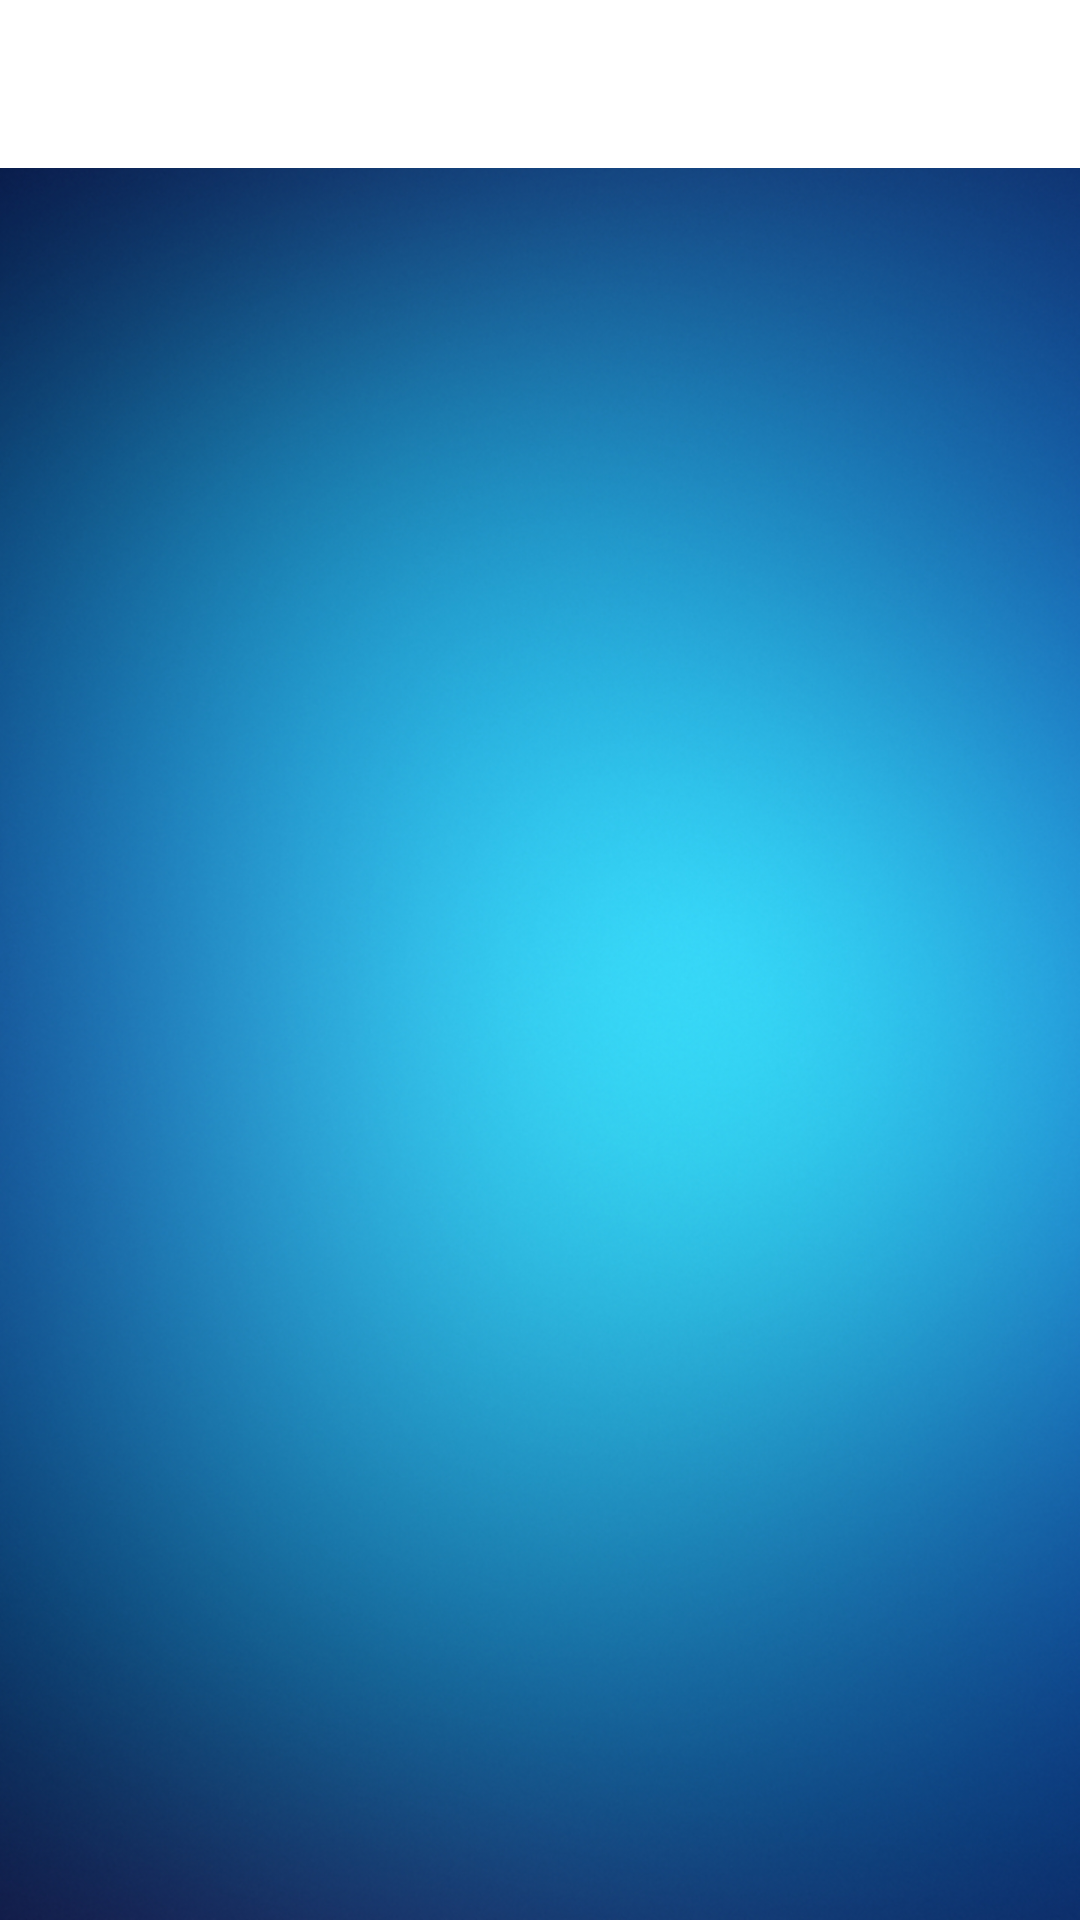

This screen was rendered from an Android layout file. Write that file and the resources it references.
<!-- AndroidManifest.xml: application theme MyMaterialTheme.Base -->
<!-- res/layout/activity_main.xml -->
<?xml version="1.0" encoding="utf-8"?>
<FrameLayout xmlns:android="http://schemas.android.com/apk/res/android"
    xmlns:tools="http://schemas.android.com/tools"
    android:layout_width="match_parent"
    android:layout_height="match_parent"
    android:background="@drawable/backgroundimg"
    tools:context=".MainActivity">


    <LinearLayout xmlns:android="http://schemas.android.com/apk/res/android"
        xmlns:tools="http://schemas.android.com/tools"
        android:layout_width="match_parent"
        android:layout_height="match_parent"
        android:background="@drawable/backgroundimg"
        android:orientation="vertical">

        <LinearLayout
            android:layout_width="match_parent"
            android:layout_height="wrap_content"
            android:orientation="horizontal">

            <include
                android:id="@+id/toolbar"
                layout="@layout/toolbar" />
        </LinearLayout>

        <ScrollView
            android:id="@+id/scrollView"
            android:layout_width="match_parent"
            android:layout_height="match_parent">


            <LinearLayout
                android:layout_width="match_parent"
                android:layout_height="match_parent"
                android:orientation="vertical">

                <include
                    android:id="@+id/container_body"
                    layout="@layout/body_layout" />

                

                <GridView
                    android:id="@+id/gridCategory"
                    android:layout_width="match_parent"
                    android:layout_height="match_parent"
                    android:horizontalSpacing="0dp"
                    android:numColumns="2"
                    android:stretchMode="columnWidth"
                    android:verticalSpacing="0dp" />

            </LinearLayout>


        </ScrollView>

    </LinearLayout>

</FrameLayout>
<!-- res/layout/toolbar.xml (included above) -->
<?xml version="1.0" encoding="utf-8"?>
<android.support.v7.widget.Toolbar xmlns:android="http://schemas.android.com/apk/res/android"
    xmlns:local="http://schemas.android.com/apk/res-auto"
    android:id="@+id/toolbar"
    android:layout_width="match_parent"
    android:layout_height="wrap_content"
    android:background="@android:color/white"
    android:minHeight="?attr/actionBarSize"
    local:popupTheme="@style/ThemeOverlay.AppCompat.Light"
    local:theme="@style/ThemeOverlay.AppCompat.Dark.ActionBar"
    local:titleTextColor="@android:color/black" />
<!-- res/layout/body_layout.xml (included above) -->
<RelativeLayout xmlns:android="http://schemas.android.com/apk/res/android"
    android:id="@+id/relativeLayout"
    android:layout_width="match_parent"
    android:layout_height="150dp"
    android:layout_alignParentTop="true">


    <LinearLayout
        android:layout_width="wrap_content"
        android:layout_height="wrap_content"
        android:orientation="vertical">

        <android.support.v4.view.ViewPager
            android:id="@+id/view_pager"
            android:layout_width="wrap_content"
            android:layout_height="wrap_content"
            android:layout_alignParentTop="true" />

    </LinearLayout>

    <RelativeLayout
        android:id="@+id/viewPagerIndicator"
        android:layout_width="wrap_content"
        android:layout_height="40dp"
        android:layout_alignParentBottom="true"
        android:gravity="center">

        <LinearLayout
            android:id="@+id/viewPagerCountDots"
            android:layout_width="match_parent"
            android:layout_height="match_parent"
            android:layout_centerHorizontal="true"
            android:gravity="center"
            android:orientation="horizontal" />
    </RelativeLayout>

</RelativeLayout>
<!-- resources referenced by this layout -->
<resources>
  <!-- drawable backgroundimg: png bitmap (drawable-hdpi, 800026 bytes) -->
  <style name="MyMaterialTheme.Base" parent="Theme.AppCompat.Light.DarkActionBar">
          <item name="windowNoTitle">true</item>
          <item name="windowActionBar">false</item>
          <item name="android:windowActionBarOverlay">true</item>
          <item name="colorPrimary">@color/colorPrimary</item>
          <item name="colorPrimaryDark">@color/colorPrimaryDark</item>
          <item name="colorAccent">@color/colorAccent</item>
  
      </style>
  <!-- not gathered from this repository: default colours our renderer supplied (Android Studio template values) -->
  <color name="colorPrimary">#FF6200EE</color>
  <color name="colorPrimaryDark">#FF3700B3</color>
  <color name="colorAccent">#FF03DAC5</color>
</resources>
